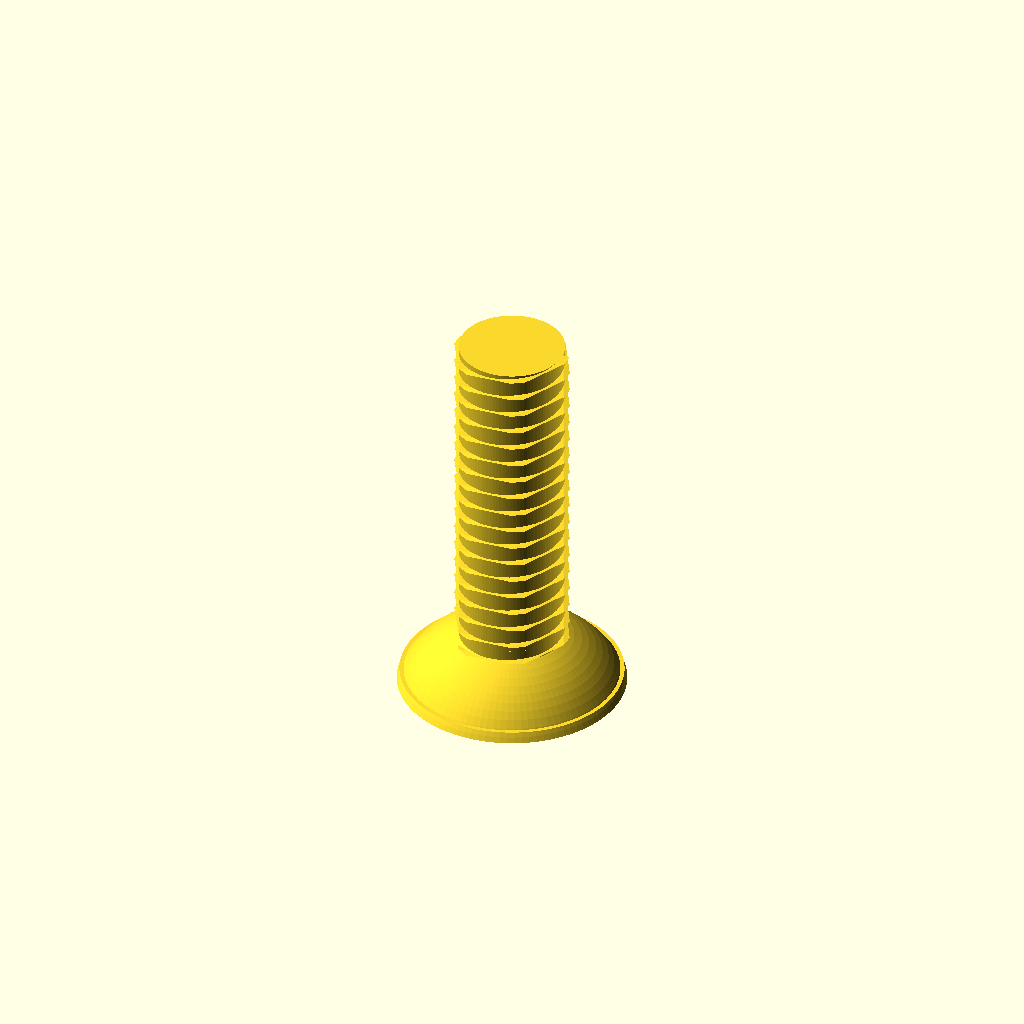
Cell 1: rendered with the file's own defaults.
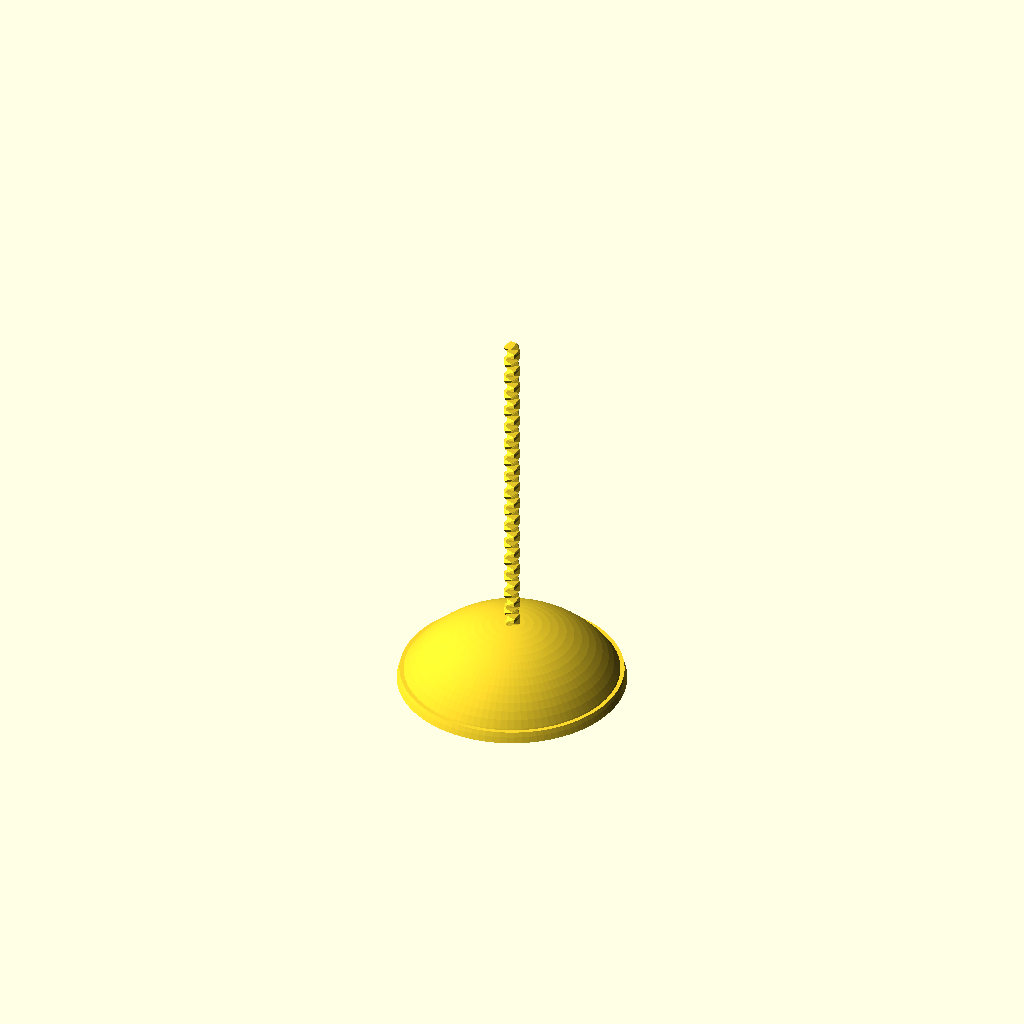
Cell 2: the same model with nominal_diameter_mm = 0.1.
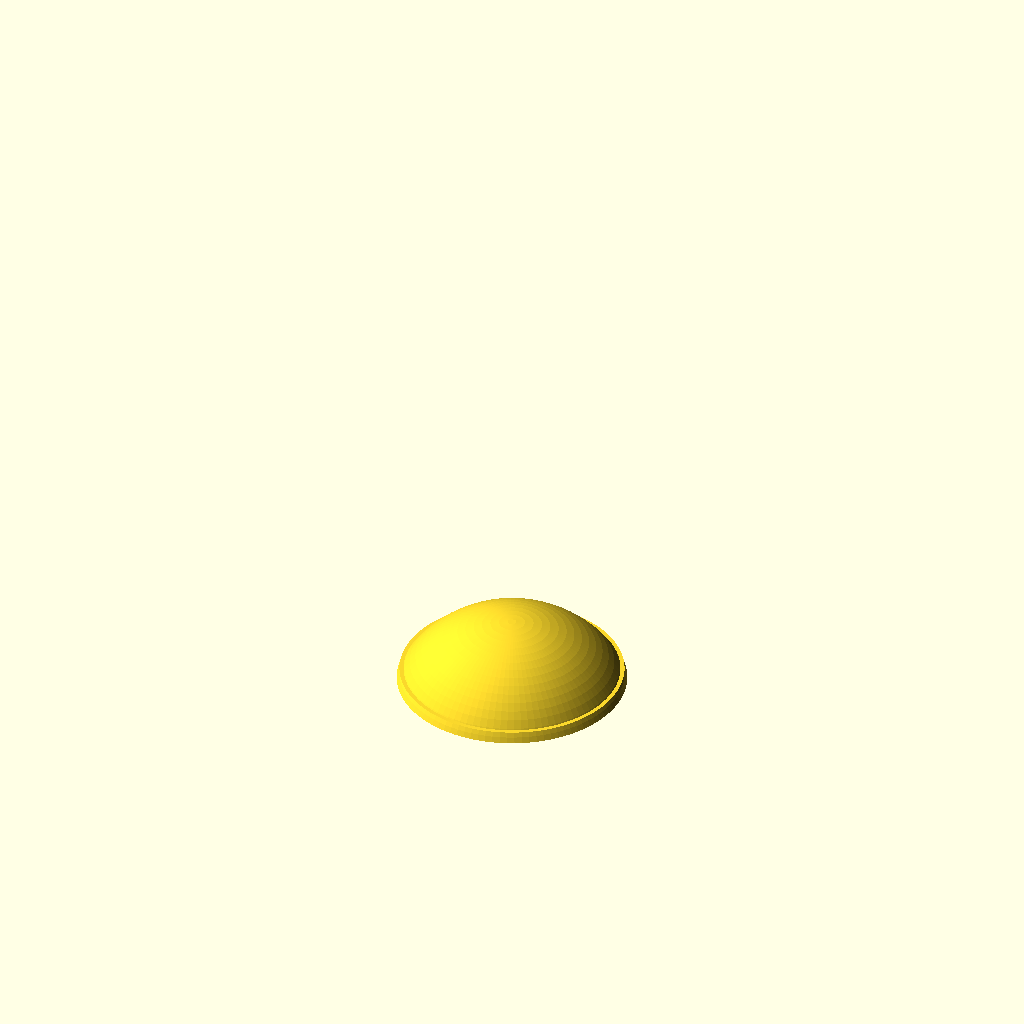
Cell 3 — length_mm set to 0.5, the other parameters unchanged.
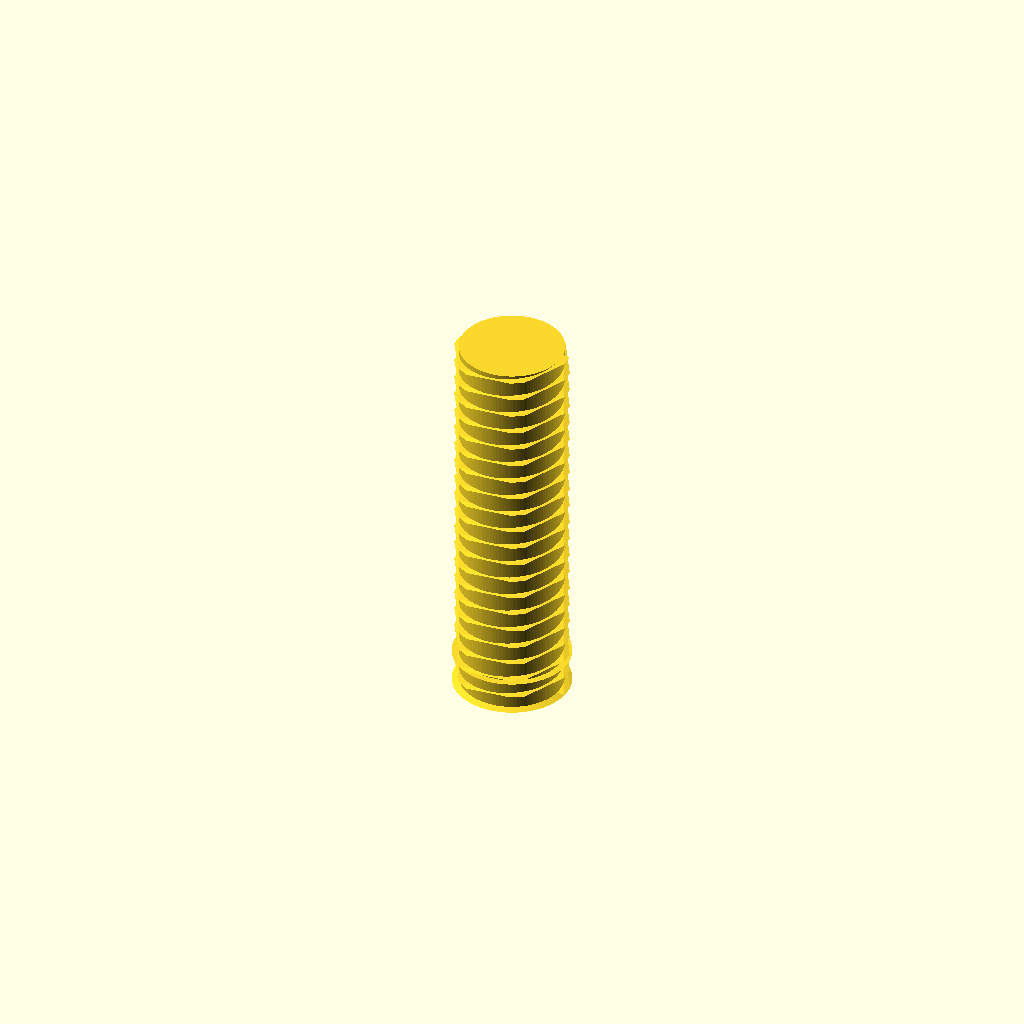
Cell 4: the same model with head_diameter_mm = 0.1.
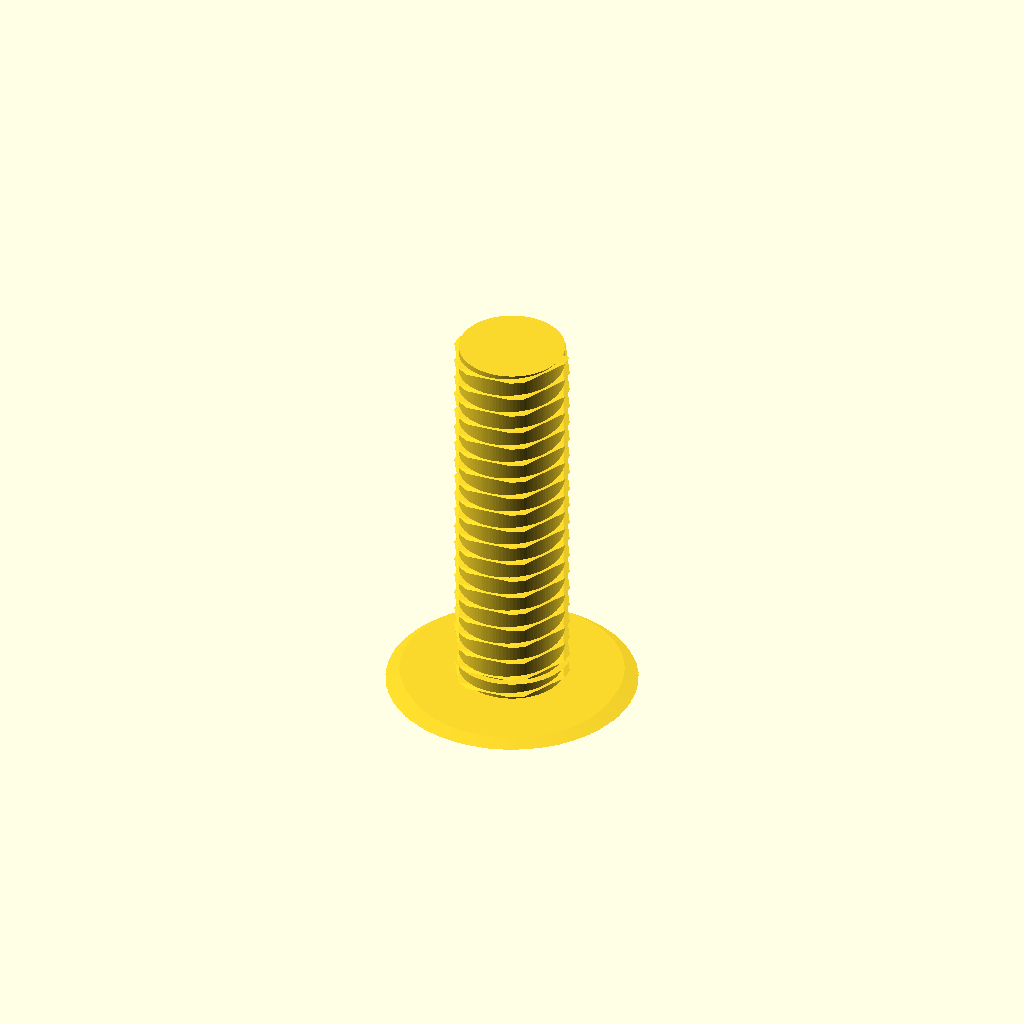
Cell 5: the same model with head_height_mm = 0.05.
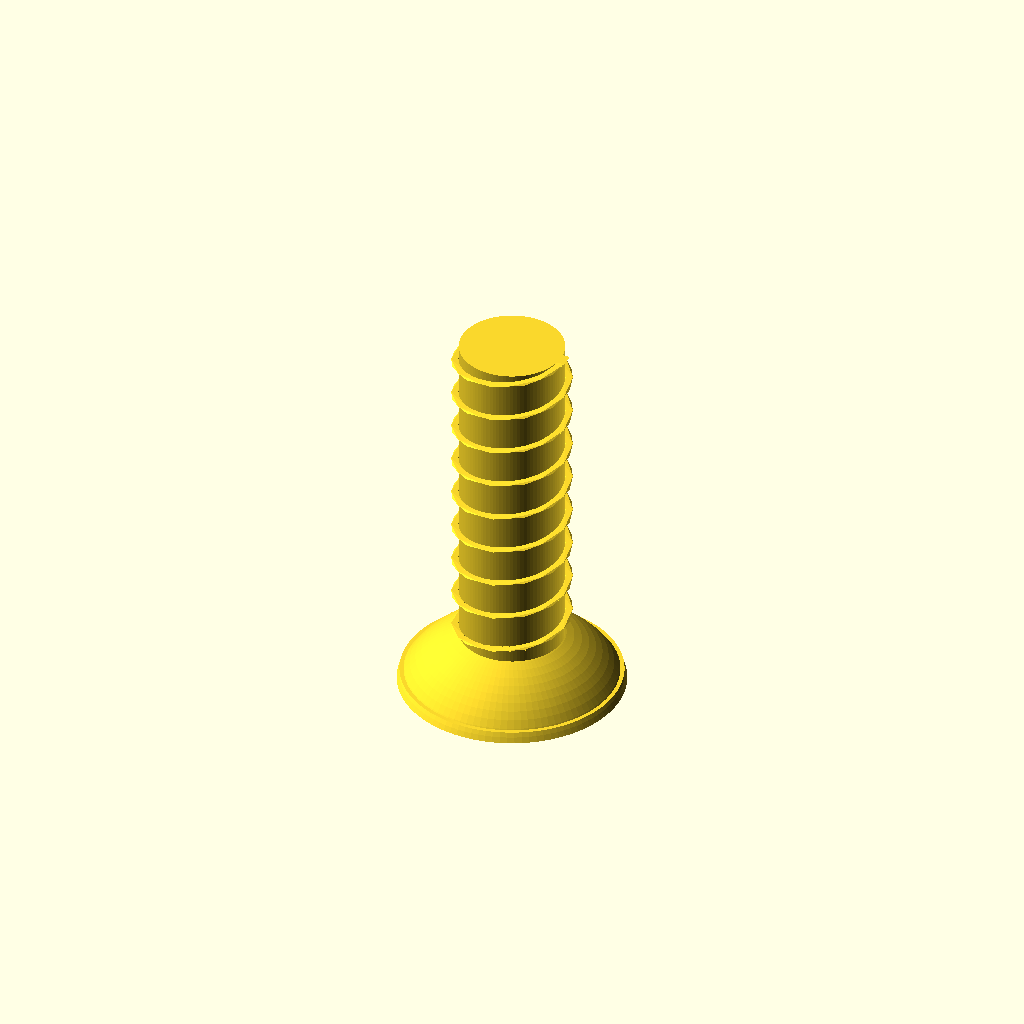
Cell 6: the same model with thread_pitch_mm = 1.
All cells are drawn from one camera (rotation 55°, 0°, 25°, orthographic, colour scheme Cornfield), so only the parameter changes between them.
Source of the model, results/nopscadlib/craft/scad/screw__M3_dome_screw.scad:
// Dome head screw (M3) - 3.0mm diameter, 5.7mm head diameter, 1.65mm head height, 10mm long
// Single connected solid, smooth dome head, simple thread representation (helical ridge)

$fn = 96;

// Parameters (kept for compatibility; only screw geometry is produced)
nominal_diameter_mm = 3; //[1.5:6:0.1]
length_mm = 10; //[5:20:0.5]
head_diameter_mm = 5.7; //[3:11.4:0.1]
head_height_mm = 1.65; //[0.8:3.3:0.05]

// Thread representation controls
thread_pitch_mm = 0.5;          // visual pitch
thread_depth_mm = 0.18;         // radial height of ridge
thread_width_mm = 0.35;         // thickness of ridge
thread_start_taper_mm = 0.8;    // taper at tip for nicer look
overlap_mm = 0.05;

module dome_head_screw(d=3, L=10, hd=5.7, hh=1.65) {
    shaft_r = d/2;
    head_r  = hd/2;

    // Place underside of head at z=0, shaft extends to z=-L, head extends to z=+hh
    union() {
        // Shaft core (minor diameter) so thread ridge is visible
        cylinder(h=L, r=max(shaft_r - thread_depth_mm, shaft_r*0.85), center=false);

        // Thread ridge (simple helical band)
        // Built as a helical extrusion of a small rectangle offset from axis.
        // Taper the last part near the tip by blending with a cone.
        intersection() {
            union() {
                linear_extrude(height=L, twist=-(360*L/thread_pitch_mm), slices=max(ceil(L*12), 60), convexity=10)
                    translate([shaft_r - thread_depth_mm/2, 0, 0])
                        square([thread_depth_mm, thread_width_mm], center=true);

                // Tip taper to avoid a blunt end and keep it connected
                translate([0,0,0])
                    cylinder(h=thread_start_taper_mm, r1=shaft_r*0.2, r2=shaft_r, center=false);
            }
            // Keep thread within a reasonable outer diameter
            cylinder(h=L, r=shaft_r + thread_depth_mm + 0.02, center=false);
        }

        // Dome head: spherical cap trimmed to exact head height and diameter
        // Sphere radius chosen so that cap base radius equals head_r at z=0 and cap height is hh.
        // R = (a^2 + h^2) / (2h)
        R = (head_r*head_r + hh*hh) / (2*hh);
        zc = hh - R; // sphere center z so that top is at z=hh

        difference() {
            // Cap volume
            intersection() {
                translate([0,0,zc]) sphere(r=R);
                // Limit to z in [0, hh]
                translate([0,0,hh/2]) cube([hd*2, hd*2, hh + overlap_mm], center=true);
            }

            // No socket/recess (smooth dome head)
        }

        // Small fillet-like blend at head/shaft junction (ensures clean connection)
        // Slight overlap into both parts
        translate([0,0,-overlap_mm])
            cylinder(h=overlap_mm + 0.25, r1=shaft_r, r2=head_r*0.98, center=false);
    }
}

dome_head_screw(nominal_diameter_mm, length_mm, head_diameter_mm, head_height_mm);
Parameter table extracted from the source (name, type, default, range or options):
nominal_diameter_mm: number, default 3, range 0.1 to 1.5, step 6
length_mm: number, default 10, range 0.5 to 5, step 20
head_diameter_mm: number, default 5.7, range 0.1 to 3, step 11.4
head_height_mm: number, default 1.65, range 0.05 to 0.8, step 3.3
thread_pitch_mm: number, default 0.5
thread_depth_mm: number, default 0.18
thread_width_mm: number, default 0.35
thread_start_taper_mm: number, default 0.8
overlap_mm: number, default 0.05
